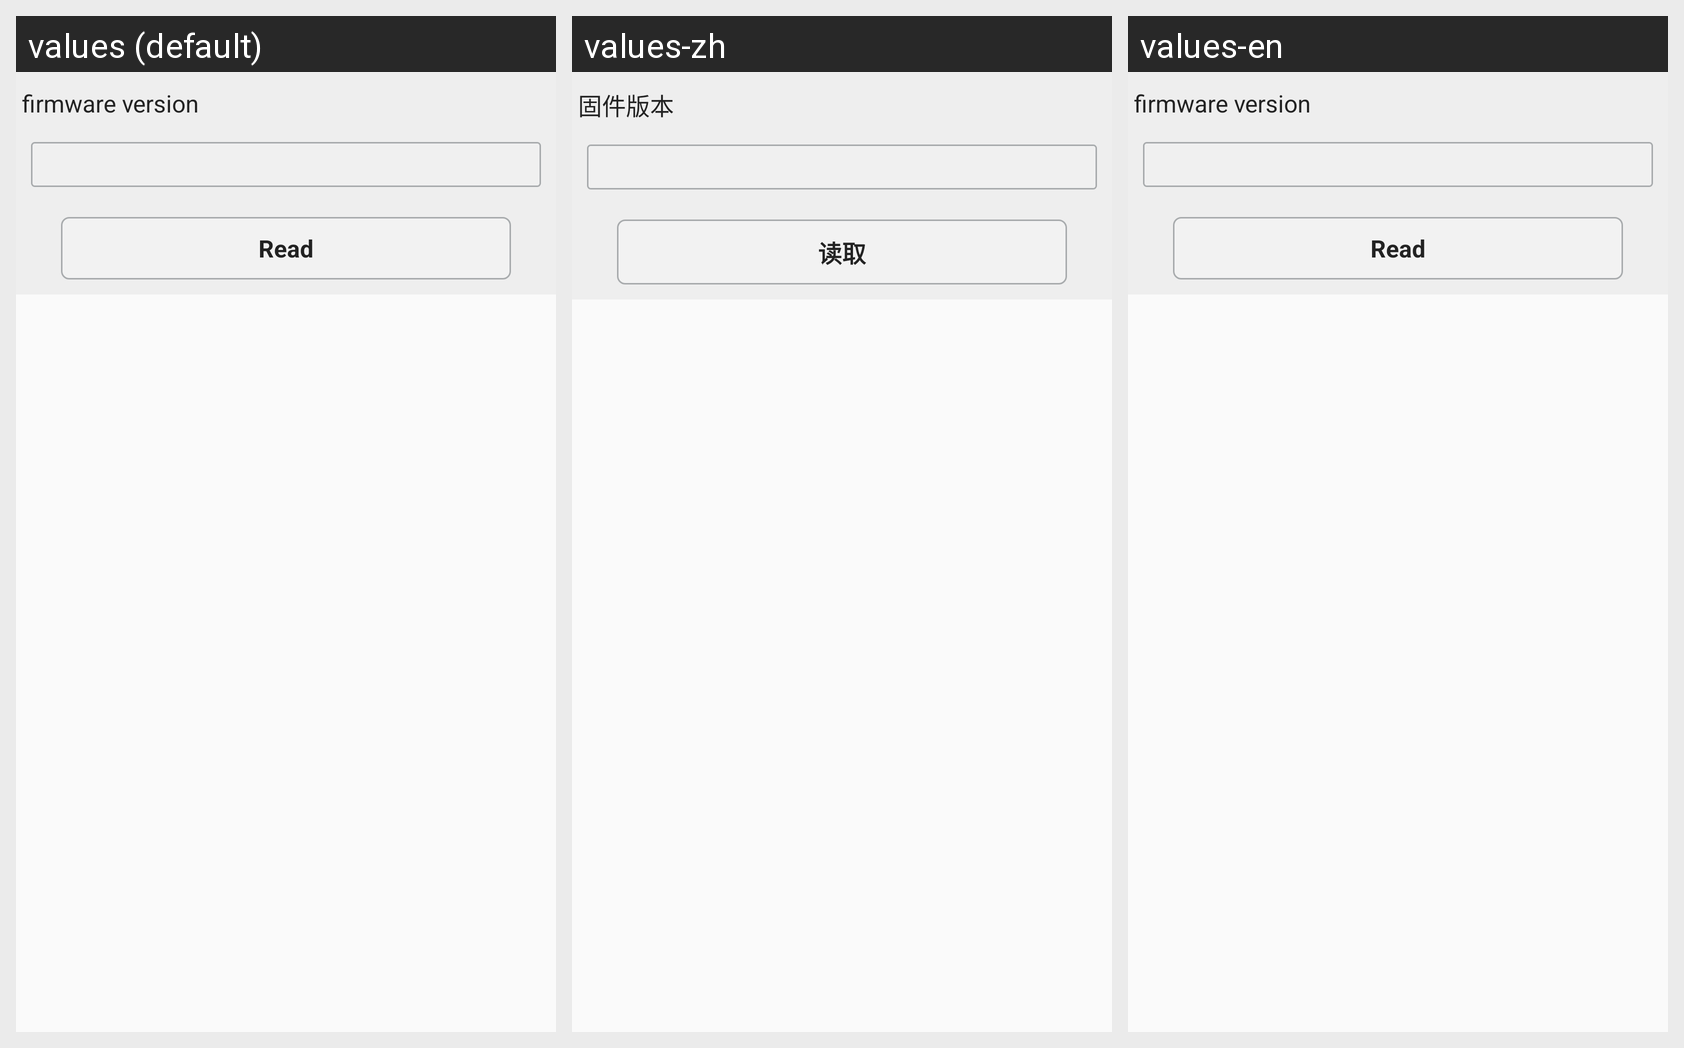

Strings drawn on this Android screen and how each of the app's shown locales translates them:
Android screen res/layout/r2000uhf_page_reader_firmware_version.xml rendered under 3 locales, left to right: values (default), values-zh, values-en. Device: Nexus 5 (rendered at 1080×1920; each locale shown at half size, 540×960, under a caption strip naming it); theme AppTheme.
Strings drawn on this screen, with the default value and each locale's value (text and hints the layout hard-codes, and strings that could not be matched under every locale, appear in the picture but are not listed):

setting_firmware_version
  values: firmware version
  values-zh: 固件版本
  values-en: firmware version

get
  values: Read
  values-zh: 读取
  values-en: Read
